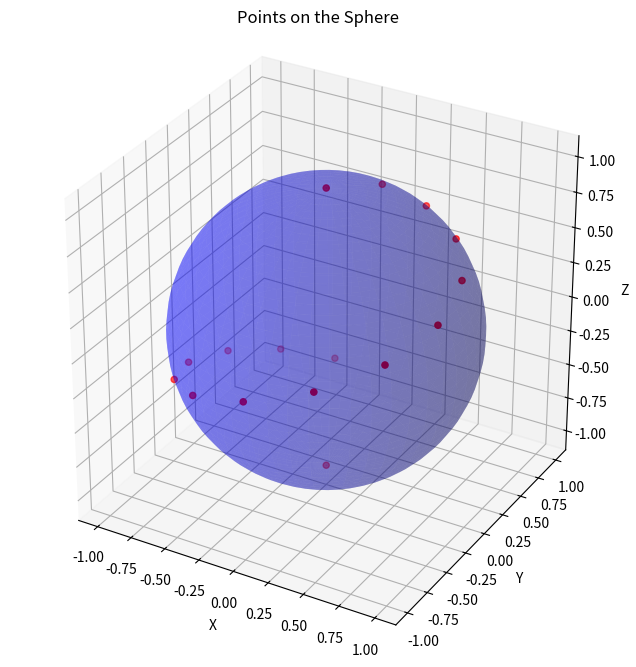

This figure's Python source:
import numpy as np
import matplotlib.pyplot as plt
from mpl_toolkits.mplot3d import Axes3D

# WARNING: These are not the best starting positions (obv) so these are outperformed by
# random starting points like half the time
def generate_points(n, w = 1, random=False): #Generates points on a kind of screwed up spiral not really
    # w is number of windings,
    # random determines whether angles are random. Should be off lol
    k = n-2
    points = [[0,0,1],[0,0,-1]] #Two points are deterministic
    anglelist = [w*l*2*np.pi/k for l in range(k)]
    if random:
        np.random.shuffle(anglelist)
    for i in range(k):
        points.append([np.sin(anglelist[i]),np.cos(anglelist[i]),1-2*i/k])
    points = np.array(points)
    points /= np.linalg.norm(points, axis=1)[:, None]
    return points

# Rest of the code is for plotting

def plot_sphere(ax):
    u, v = np.mgrid[0:2*np.pi:50j, 0:np.pi:50j]
    x = np.cos(u)*np.sin(v)
    y = np.sin(u)*np.sin(v)
    z = np.cos(v)
    # alpha controls opacity
    ax.plot_surface(x, y, z, color="b", alpha=0.3)

def initialize_points(num_points):
    points = np.random.rand(num_points, 3)-0.5
    points /= np.linalg.norm(points, axis=1)[:, None]
    return points

fig = plt.figure(figsize=(8, 8))
ax = fig.add_subplot(111, projection='3d')

points = generate_points(16)
#points = initialize_points(16)

# Plotting the sphere
plot_sphere(ax)

# Plotting the points on the sphere
ax.scatter3D(points[:, 0], points[:, 1], points[:, 2], c='red', marker='o')

# Setting aspect ratio to be equal to ensure the sphere looks spherical
ax.set_box_aspect([np.ptp(axis) for axis in [ax.get_xlim(), ax.get_ylim(), ax.get_zlim()]])
ax.set_title('Points on the Sphere')
ax.set_xlabel('X')
ax.set_ylabel('Y')
ax.set_zlabel('Z')

plt.show()
print(type(points[1,1]))